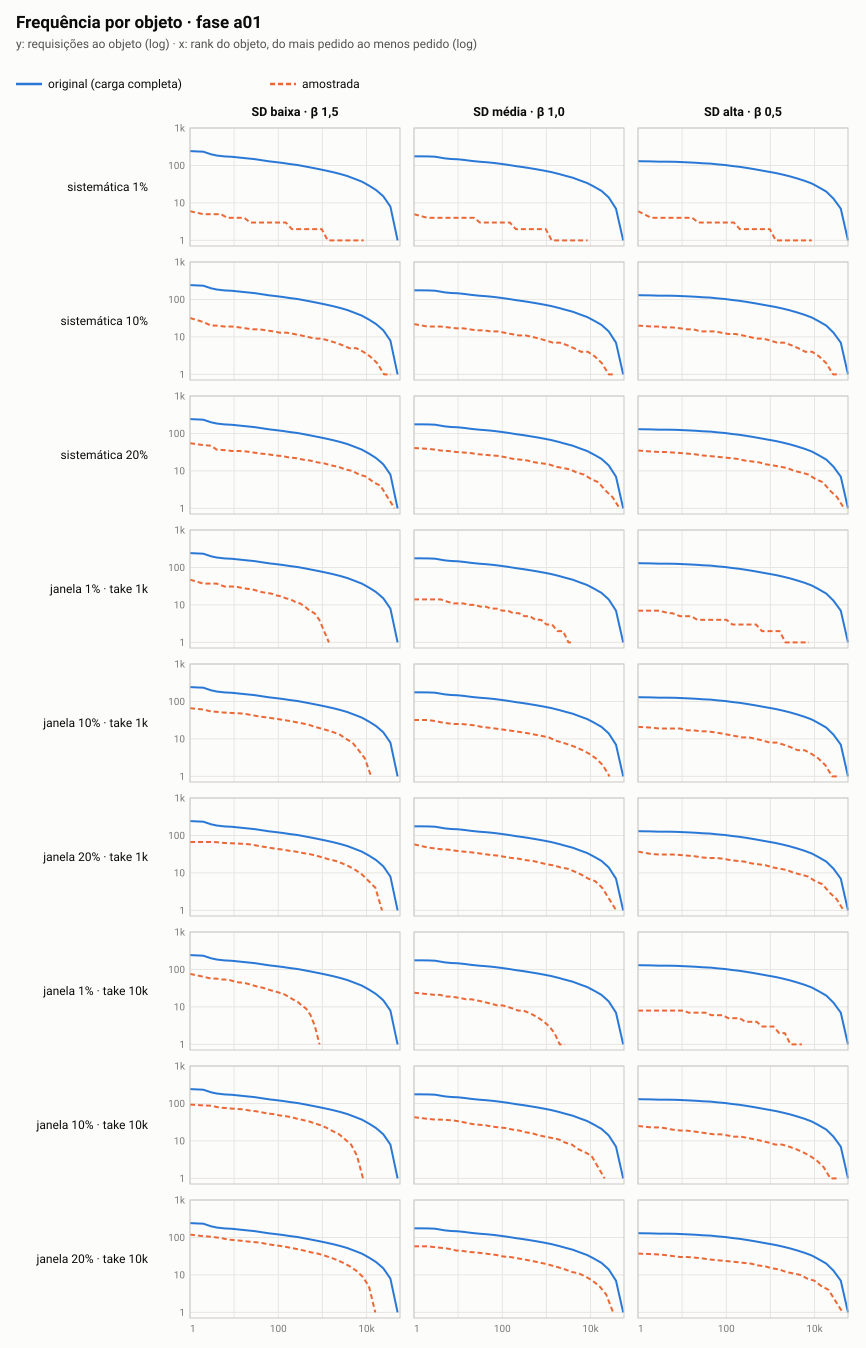

The data file committed next to this chart (first rows):
cenario, amostra, rank, requisicoes_ao_objeto, fracao_acumulada_das_requisicoes
baixa-b150, completa, 1, 242, 0.00024
baixa-b150, completa, 2, 233, 0.00047
baixa-b150, completa, 3, 198, 0.00067
baixa-b150, completa, 4, 184, 0.00086
baixa-b150, completa, 6, 174, 0.00121
baixa-b150, completa, 9, 170, 0.00172
baixa-b150, completa, 14, 161, 0.00255
baixa-b150, completa, 20, 154, 0.00348
baixa-b150, completa, 29, 148, 0.00485
baixa-b150, completa, 42, 138, 0.00668
baixa-b150, completa, 61, 129, 0.00921
baixa-b150, completa, 88, 123, 0.01259
baixa-b150, completa, 128, 116, 0.01738
baixa-b150, completa, 186, 109, 0.02390
baixa-b150, completa, 271, 103, 0.03290
baixa-b150, completa, 393, 95, 0.04493
baixa-b150, completa, 572, 87, 0.06120
baixa-b150, completa, 830, 80, 0.08262
baixa-b150, completa, 1206, 73, 0.1112
baixa-b150, completa, 1752, 66, 0.1491
baixa-b150, completa, 2545, 59, 0.1983
baixa-b150, completa, 3698, 52, 0.2618
baixa-b150, completa, 5372, 44, 0.3412
baixa-b150, completa, 7804, 37, 0.4385
baixa-b150, completa, 11337, 29, 0.554
baixa-b150, completa, 16469, 22, 0.6848
baixa-b150, completa, 23924, 15, 0.8201
baixa-b150, completa, 34755, 8, 0.9393
baixa-b150, completa, 50489, 1, 1
baixa-b150, sis-p01, 1, 6, 0.00060
baixa-b150, sis-p01, 2, 5, 0.00110
baixa-b150, sis-p01, 3, 5, 0.00160
baixa-b150, sis-p01, 5, 5, 0.00260
baixa-b150, sis-p01, 7, 4, 0.00350
baixa-b150, sis-p01, 9, 4, 0.00430
baixa-b150, sis-p01, 12, 4, 0.00550
baixa-b150, sis-p01, 17, 4, 0.00750
baixa-b150, sis-p01, 23, 3, 0.00960
baixa-b150, sis-p01, 31, 3, 0.01200
baixa-b150, sis-p01, 42, 3, 0.01530
baixa-b150, sis-p01, 58, 3, 0.02010
baixa-b150, sis-p01, 79, 3, 0.02640
baixa-b150, sis-p01, 108, 3, 0.03510
baixa-b150, sis-p01, 148, 3, 0.04710
baixa-b150, sis-p01, 203, 2, 0.05889
baixa-b150, sis-p01, 277, 2, 0.07369
baixa-b150, sis-p01, 379, 2, 0.09409
baixa-b150, sis-p01, 517, 2, 0.1217
baixa-b150, sis-p01, 707, 2, 0.1597
baixa-b150, sis-p01, 966, 2, 0.2115
baixa-b150, sis-p01, 1321, 1, 0.2713
baixa-b150, sis-p01, 1805, 1, 0.3197
baixa-b150, sis-p01, 2467, 1, 0.3859
baixa-b150, sis-p01, 3372, 1, 0.4763
baixa-b150, sis-p01, 4609, 1, 0.6
baixa-b150, sis-p01, 6299, 1, 0.769
baixa-b150, sis-p01, 8609, 1, 1
baixa-b150, sis-p10, 1, 32, 0.00032
baixa-b150, sis-p10, 2, 25, 0.00057
baixa-b150, sis-p10, 3, 20, 0.00077
... 798 more rows
